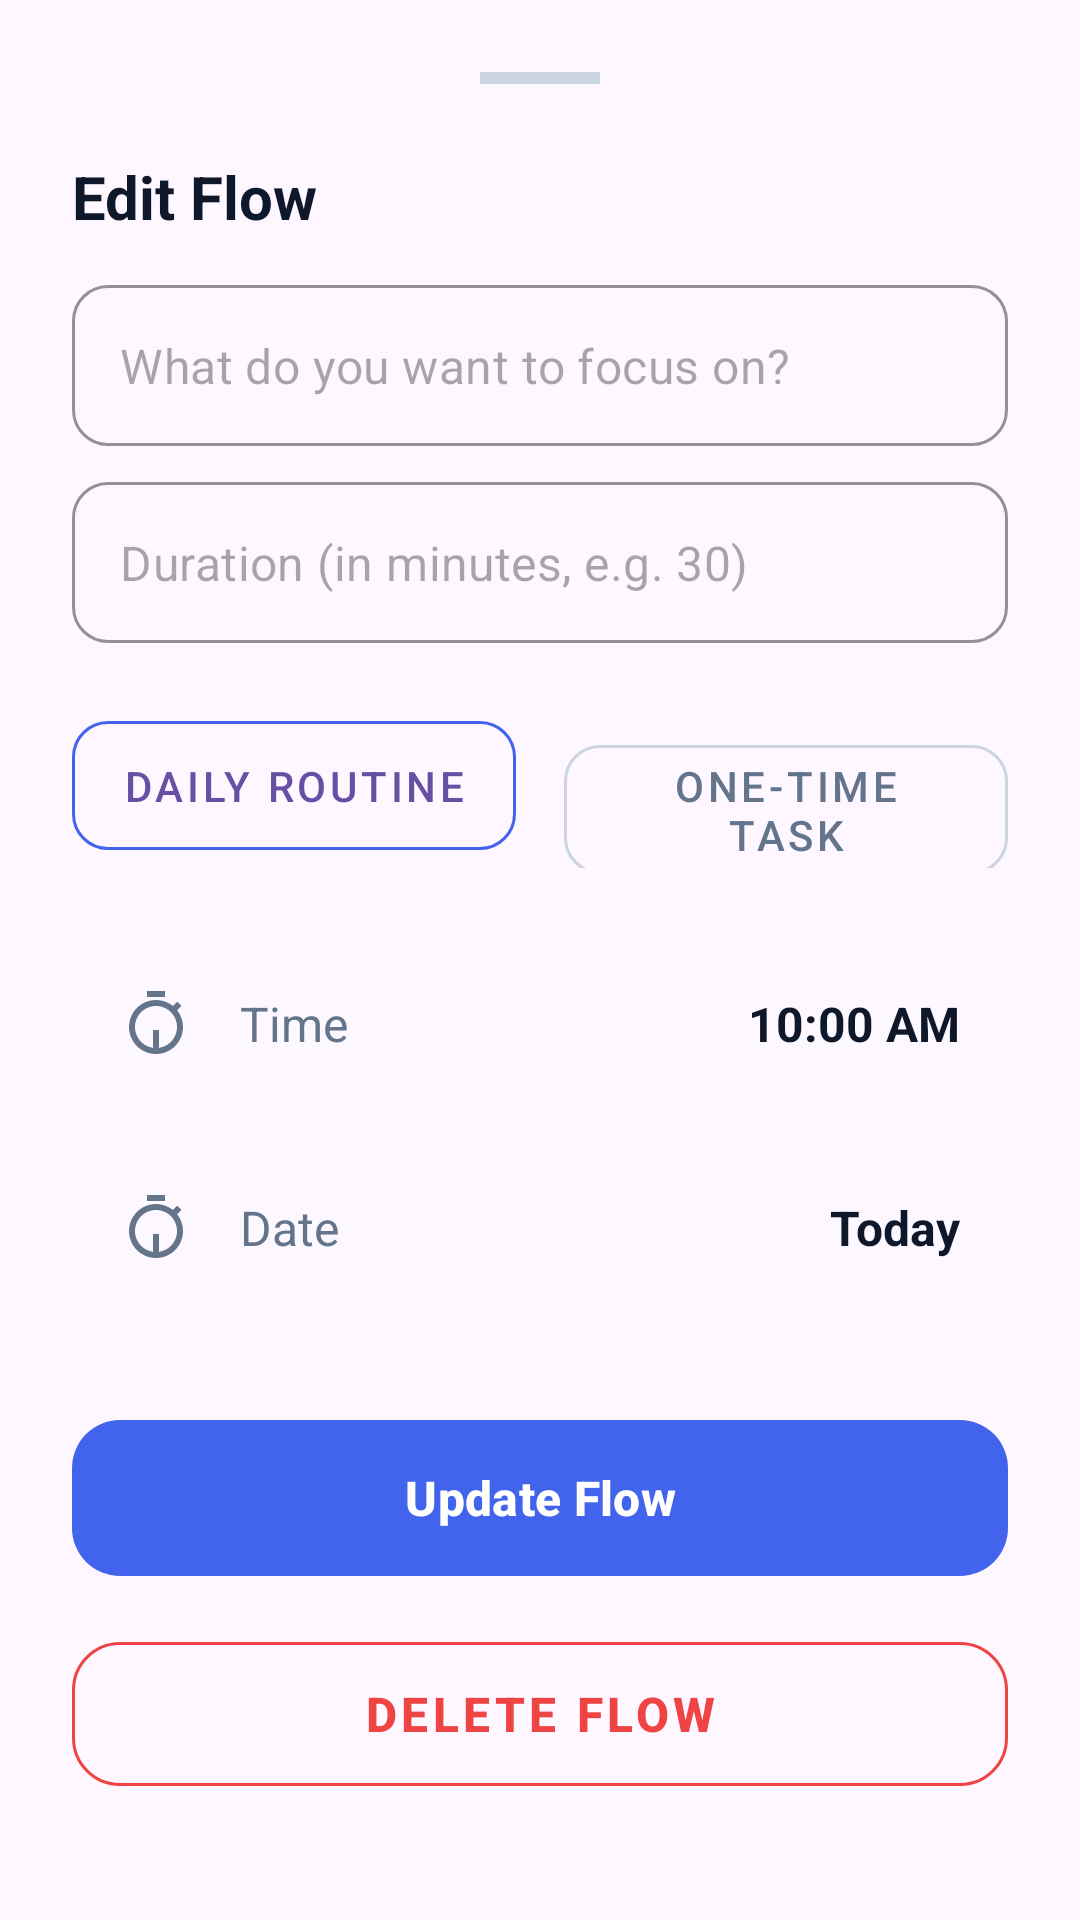

Produce the Android XML layout that renders to this screen, including the resource entries it uses.
<!-- AndroidManifest.xml: application theme Theme.Thiru -->
<!-- res/layout/bottom_sheet_edit_task.xml -->
<?xml version="1.0" encoding="utf-8"?>
<LinearLayout xmlns:android="http://schemas.android.com/apk/res/android"
    xmlns:app="http://schemas.android.com/apk/res-auto"
    android:layout_width="match_parent"
    android:layout_height="wrap_content"
    android:background="@drawable/bottom_sheet_bg"
    android:orientation="vertical"
    android:padding="24dp">

    <View
        android:layout_width="40dp"
        android:layout_height="4dp"
        android:layout_gravity="center"
        android:layout_marginBottom="24dp"
        android:background="#CBD5E1" />

    <TextView
        android:layout_width="wrap_content"
        android:layout_height="wrap_content"
        android:layout_marginBottom="16dp"
        android:text="Edit Flow"
        android:textColor="#0F172A"
        android:textSize="20sp"
        android:textStyle="bold" />

    <com.google.android.material.textfield.TextInputLayout
        style="@style/Widget.MaterialComponents.TextInputLayout.OutlinedBox"
        android:layout_width="match_parent"
        android:layout_height="wrap_content"
        android:layout_marginBottom="12dp"
        app:boxCornerRadiusBottomEnd="12dp"
        app:boxCornerRadiusBottomStart="12dp"
        app:boxCornerRadiusTopEnd="12dp"
        app:boxCornerRadiusTopStart="12dp"
        app:boxStrokeColor="#4263EB"
        app:hintEnabled="false">

        <com.google.android.material.textfield.TextInputEditText
            android:id="@+id/etEditTaskTitle"
            android:layout_width="match_parent"
            android:layout_height="wrap_content"
            android:hint="What do you want to focus on?"
            android:inputType="textCapSentences"
            android:padding="16dp" />
    </com.google.android.material.textfield.TextInputLayout>

    <com.google.android.material.textfield.TextInputLayout
        style="@style/Widget.MaterialComponents.TextInputLayout.OutlinedBox"
        android:layout_width="match_parent"
        android:layout_height="wrap_content"
        android:layout_marginBottom="20dp"
        app:boxCornerRadiusBottomEnd="12dp"
        app:boxCornerRadiusBottomStart="12dp"
        app:boxCornerRadiusTopEnd="12dp"
        app:boxCornerRadiusTopStart="12dp"
        app:boxStrokeColor="#4263EB"
        app:hintEnabled="false">

        <com.google.android.material.textfield.TextInputEditText
            android:id="@+id/etEditDuration"
            android:layout_width="match_parent"
            android:layout_height="wrap_content"
            android:hint="Duration (in minutes, e.g. 30)"
            android:inputType="number"
            android:padding="16dp" />
    </com.google.android.material.textfield.TextInputLayout>

    <LinearLayout
        android:layout_width="match_parent"
        android:layout_height="wrap_content"
        android:layout_marginBottom="24dp"
        android:orientation="horizontal">

        <com.google.android.material.button.MaterialButton
            android:id="@+id/btnEditTypeRoutine"
            style="@style/Widget.MaterialComponents.Button.OutlinedButton"
            android:layout_width="0dp"
            android:layout_height="55dp"
            android:layout_marginEnd="8dp"
            android:layout_weight="1"
            android:text="Daily Routine"
            app:cornerRadius="12dp"
            app:strokeColor="#4263EB" />

        <com.google.android.material.button.MaterialButton
            android:id="@+id/btnEditTypeTask"
            style="@style/Widget.MaterialComponents.Button.OutlinedButton"
            android:layout_width="0dp"
            android:layout_height="55dp"
            android:layout_marginStart="8dp"
            android:layout_weight="1"
            android:text="One-Time Task"
            android:textColor="#64748B"
            app:cornerRadius="12dp"
            app:strokeColor="#CBD5E1" />
    </LinearLayout>

    <LinearLayout
        android:id="@+id/btnEditPickTime"
        android:layout_width="match_parent"
        android:layout_height="wrap_content"
        android:layout_marginBottom="12dp"
        android:background="@drawable/rounded_input_bg"
        android:backgroundTint="#F1F5F9"
        android:gravity="center_vertical"
        android:padding="16dp">

        <ImageView
            android:layout_width="24dp"
            android:layout_height="24dp"
            android:src="@drawable/ic_timer"
            app:tint="#64748B" />

        <TextView
            android:layout_width="0dp"
            android:layout_height="wrap_content"
            android:layout_marginStart="16dp"
            android:layout_weight="1"
            android:text="Time"
            android:textColor="#64748B"
            android:textSize="16sp" />

        <TextView
            android:id="@+id/tvEditSelectedTime"
            android:layout_width="wrap_content"
            android:layout_height="wrap_content"
            android:text="10:00 AM"
            android:textColor="#0F172A"
            android:textSize="16sp"
            android:textStyle="bold" />
    </LinearLayout>

    <LinearLayout
        android:id="@+id/btnEditPickDate"
        android:layout_width="match_parent"
        android:layout_height="wrap_content"
        android:layout_marginBottom="32dp"
        android:background="@drawable/rounded_input_bg"
        android:backgroundTint="#F1F5F9"
        android:gravity="center_vertical"
        android:padding="16dp">

        <ImageView
            android:layout_width="24dp"
            android:layout_height="24dp"
            android:src="@drawable/ic_timer"
            app:tint="#64748B" />

        <TextView
            android:layout_width="0dp"
            android:layout_height="wrap_content"
            android:layout_marginStart="16dp"
            android:layout_weight="1"
            android:text="Date"
            android:textColor="#64748B"
            android:textSize="16sp" />

        <TextView
            android:id="@+id/tvEditSelectedDate"
            android:layout_width="wrap_content"
            android:layout_height="wrap_content"
            android:text="Today"
            android:textColor="#0F172A"
            android:textSize="16sp"
            android:textStyle="bold" />
    </LinearLayout>

    <com.google.android.material.button.MaterialButton
        android:id="@+id/btnUpdate"
        android:layout_width="match_parent"
        android:layout_height="60dp"
        android:text="Update Flow"
        android:textSize="16sp"
        android:textStyle="bold"
        app:backgroundTint="#4263EB"
        app:cornerRadius="16dp" />

    <com.google.android.material.button.MaterialButton
        android:id="@+id/btnDelete"
        style="@style/Widget.MaterialComponents.Button.OutlinedButton"
        android:layout_width="match_parent"
        android:layout_height="60dp"
        android:layout_marginTop="12dp"
        android:text="Delete Flow"
        android:textColor="#EF4444"
        android:textSize="16sp"
        android:textStyle="bold"
        app:strokeColor="#EF4444"
        app:cornerRadius="16dp" />

    <com.google.android.material.button.MaterialButton
        android:id="@+id/btnEditCancel"
        style="@style/Widget.MaterialComponents.Button.TextButton"
        android:layout_width="match_parent"
        android:layout_height="50dp"
        android:layout_marginTop="8dp"
        android:text="Cancel"
        android:textColor="#94A3B8" />

</LinearLayout>
<!-- resources referenced by this layout -->
<resources>
  <!-- drawable bottom_sheet_bg (drawable) -->
  <?xml version="1.0" encoding="utf-8"?>
  <shape xmlns:android="http://schemas.android.com/apk/res/android">
      <solid android:color="?attr/colorSurface"/>
      <corners android:topLeftRadius="28dp" android:topRightRadius="28dp"/>
  </shape>
  <!-- drawable ic_timer (drawable) -->
  <vector xmlns:android="http://schemas.android.com/apk/res/android"
      android:width="24dp"
      android:height="24dp"
      android:viewportWidth="24"
      android:viewportHeight="24"
      android:tint="#000000">
      <path
          android:fillColor="@android:color/white"
          android:pathData="M15,1H9v2h6V1zM11,14h2v6h-2zM19.03,7.39l1.42,-1.42c-0.43,-0.51 -0.9,-0.99 -1.41,-1.41l-1.42,1.42C16.07,4.74 14.12,4 12,4c-4.97,0 -9,4.03 -9,9c0,4.97 4.02,9 9,9s9,-4.03 9,-9C21,10.88 20.26,8.93 19.03,7.39zM12,20c-3.87,0 -7,-3.13 -7,-7s3.13,-7 7,-7s7,3.13 7,7S15.87,20 12,20z"/>
  </vector>
  <!-- drawable rounded_input_bg (drawable) -->
  <?xml version="1.0" encoding="utf-8"?>
  <shape xmlns:android="http://schemas.android.com/apk/res/android">
      <solid android:color="#15888888"/>
      <corners android:radius="16dp"/>
  </shape>
  <style name="Theme.Thiru" parent="Base.Theme.Thiru" />
  <style name="Base.Theme.Thiru" parent="Theme.Material3.DayNight.NoActionBar">
          
          
      </style>
</resources>
